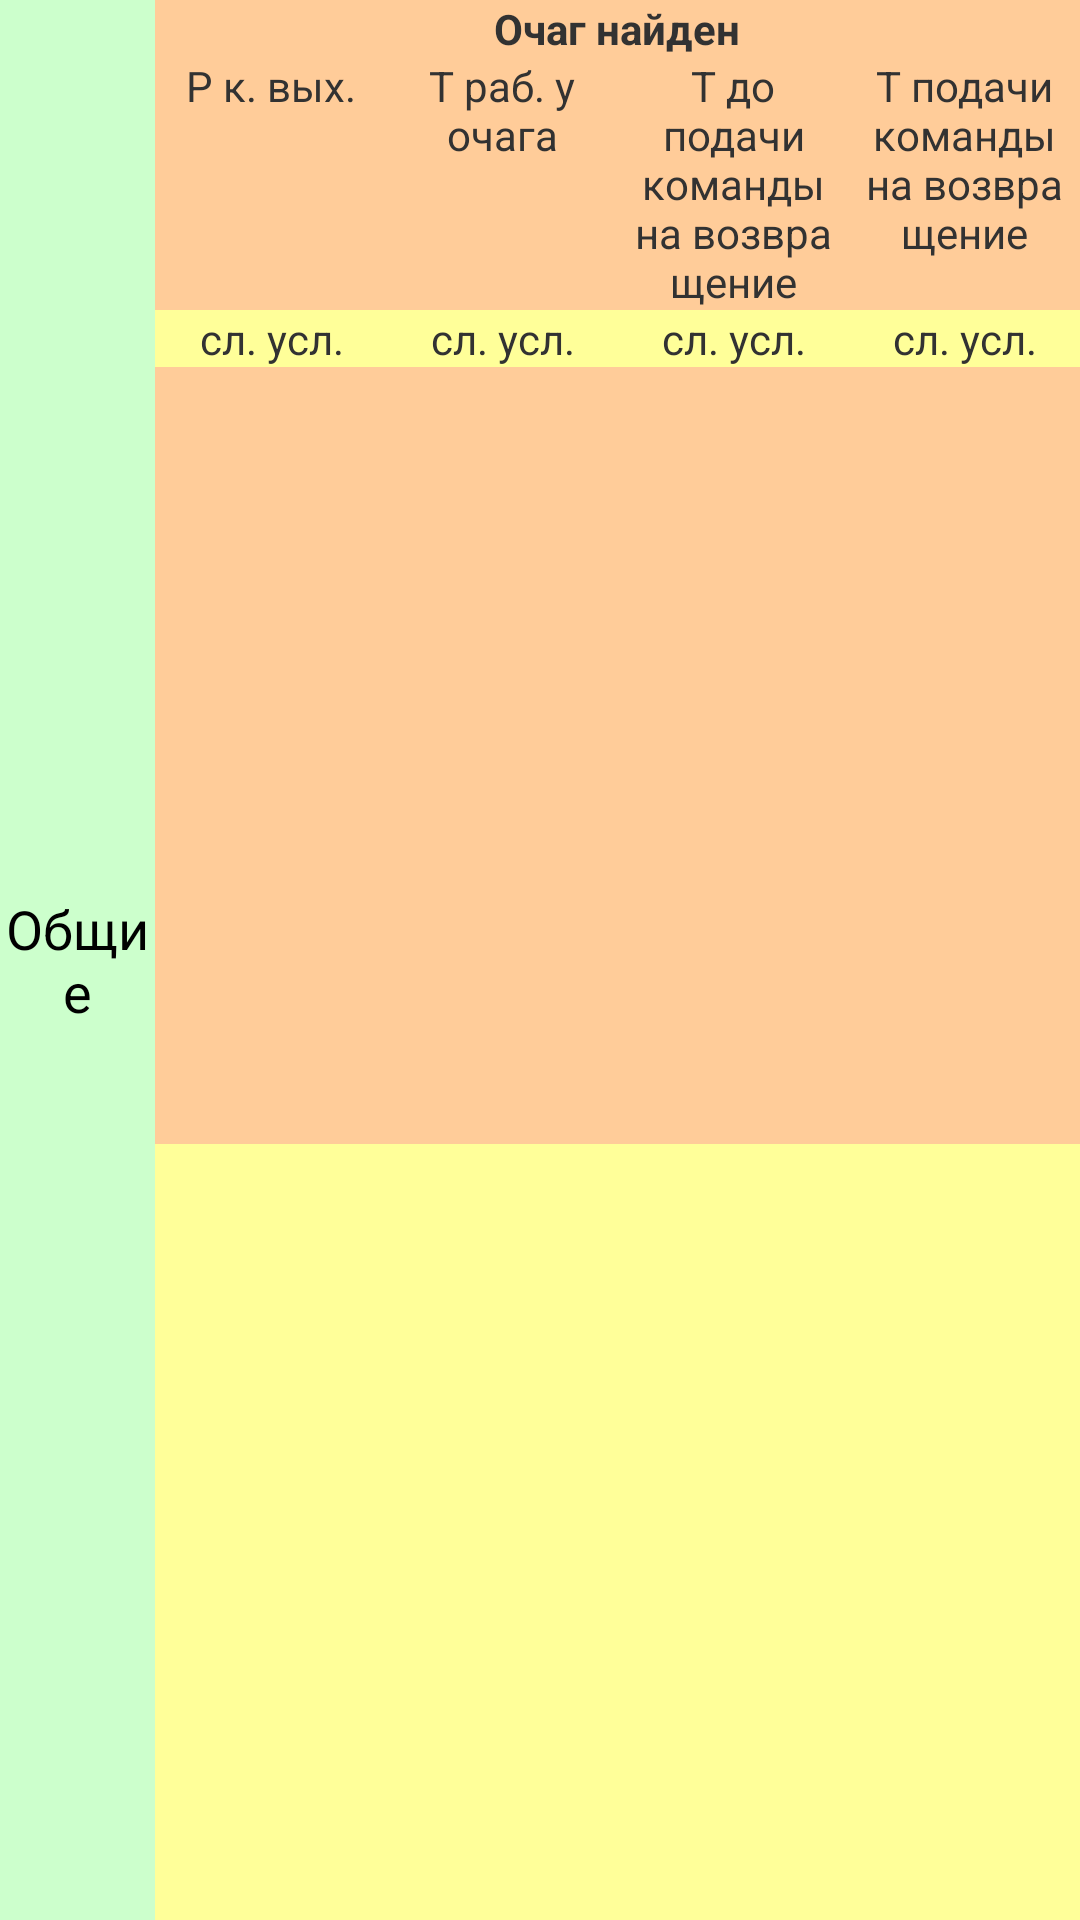

Android layout source for this screen:
<!-- AndroidManifest.xml: application theme AppTheme -->
<!-- res/layout/found.xml -->
<LinearLayout xmlns:android="http://schemas.android.com/apk/res/android"
    xmlns:tools="http://schemas.android.com/tools"
    android:layout_width="match_parent"
    android:layout_height="match_parent"
    android:background="@color/silver"
    android:orientation="horizontal"
    tools:context=".MainActivity" >

    <TextView
        android:id="@+id/to_common"
        android:layout_width="fill_parent"
        android:layout_height="fill_parent"
        android:layout_weight="6"
        android:background="@color/green"
        android:clickable="true"
        android:gravity="center"
        android:text="Общие"
        android:textAppearance="?android:attr/textAppearanceMedium" />

    <LinearLayout
        android:layout_width="fill_parent"
        android:layout_height="fill_parent"
        android:orientation="vertical"
        android:layout_weight="1" >

        <TextView
            android:layout_width="fill_parent"
            android:layout_height="wrap_content"
            android:gravity="center"
            android:text="Очаг найден"
            android:textStyle="bold"
            android:background="@color/orange"
            android:textAppearance="?android:attr/textAppearanceSmall" />
        
        <LinearLayout
            android:orientation="horizontal"
            android:layout_width="fill_parent"
            android:layout_height="wrap_content"
            android:background="@color/orange" >

            <TextView
                android:layout_width="fill_parent"
                android:layout_height="wrap_content"
                android:layout_weight="1"
                android:gravity="center"
                android:text="Р к. вых."
                android:textAppearance="?android:attr/textAppearanceSmall" />

            <TextView
                android:layout_width="fill_parent"
                android:layout_height="wrap_content"
                android:layout_weight="1"
                android:gravity="center"
                android:text="Т раб. у очага"
                android:textAppearance="?android:attr/textAppearanceSmall" />

            <TextView
                android:layout_width="fill_parent"
                android:layout_height="wrap_content"
                android:layout_weight="1"
                android:gravity="center"
                android:text="T до подачи команды на возвращение"
                android:textAppearance="?android:attr/textAppearanceSmall" />
            
            <TextView
                android:layout_width="fill_parent"
                android:layout_height="wrap_content"
                android:layout_weight="1"
                android:gravity="center"
                android:text="T подачи команды на возвращение"
                android:textAppearance="?android:attr/textAppearanceSmall" />
            
        </LinearLayout>

        <LinearLayout
            android:orientation="horizontal"
            android:layout_width="fill_parent"
            android:layout_height="wrap_content"
            android:background="@color/orange" >

            <TextView
                android:layout_width="fill_parent"
                android:layout_height="wrap_content"
                android:gravity="center"
                android:background="@color/yellow"
				android:layout_weight="1" 
                android:text="сл. усл."
                android:textAppearance="?android:attr/textAppearanceSmall" />
            <TextView
                android:layout_width="fill_parent"
                android:layout_height="wrap_content"
                android:gravity="center"
                android:background="@color/yellow"
				android:layout_weight="1" 
                android:text="сл. усл."
                android:textAppearance="?android:attr/textAppearanceSmall" />
            <TextView
                android:layout_width="fill_parent"
                android:layout_height="wrap_content"
                android:gravity="center"
                android:background="@color/yellow"
				android:layout_weight="1" 
                android:text="сл. усл."
                android:textAppearance="?android:attr/textAppearanceSmall" />
            <TextView
                android:layout_width="fill_parent"
                android:layout_height="wrap_content"
                android:gravity="center"
                android:background="@color/yellow"
				android:layout_weight="1" 
                android:text="сл. усл."
                android:textAppearance="?android:attr/textAppearanceSmall" />
        </LinearLayout>

        <LinearLayout
            android:orientation="horizontal"
            android:layout_width="fill_parent"
            android:layout_height="fill_parent"
            android:background="@color/orange"
            android:layout_weight="1" >

            <TextView
                android:id="@+id/G5"
                android:layout_width="fill_parent"
                android:layout_height="fill_parent"
                android:layout_weight="1"
                android:gravity="center"
                android:textSize="40sp" 
                android:textAppearance="?android:attr/textAppearanceLarge" />
            <TextView
                android:id="@+id/H5"
                android:layout_width="fill_parent"
                android:layout_height="fill_parent"
                android:layout_weight="1"
                android:gravity="center"
                android:textSize="40sp" 
                android:textAppearance="?android:attr/textAppearanceLarge" />
            <TextView
                android:id="@+id/I5"
                android:layout_width="fill_parent"
                android:layout_height="fill_parent"
                android:layout_weight="1"
                android:gravity="center"
                android:textSize="40sp" 
                android:textAppearance="?android:attr/textAppearanceLarge" />
            <TextView
                android:id="@+id/J5"
                android:layout_width="fill_parent"
                android:layout_height="fill_parent"
                android:layout_weight="1"
                android:gravity="center"
                android:textSize="40sp" 
                android:textAppearance="?android:attr/textAppearanceLarge" />
            </LinearLayout>

        <LinearLayout
            android:orientation="horizontal"
            android:layout_width="fill_parent"
            android:layout_height="fill_parent"
            android:background="@color/yellow"
            android:layout_weight="1" >

            <TextView
                android:id="@+id/G8"
                android:layout_width="fill_parent"
                android:layout_height="fill_parent"
                android:layout_weight="1"
                android:gravity="center"
                android:textSize="40sp" 
                android:textAppearance="?android:attr/textAppearanceLarge" />
            <TextView
                android:id="@+id/H8"
                android:layout_width="fill_parent"
                android:layout_height="fill_parent"
                android:layout_weight="1"
                android:gravity="center"
                android:textSize="40sp" 
                android:textAppearance="?android:attr/textAppearanceLarge" />
            <TextView
                android:id="@+id/I8"
                android:layout_width="fill_parent"
                android:layout_height="fill_parent"
                android:layout_weight="1"
                android:gravity="center"
                android:textSize="40sp" 
                android:textAppearance="?android:attr/textAppearanceLarge" />
            <TextView
                android:id="@+id/J8"
                android:layout_width="fill_parent"
                android:layout_height="fill_parent"
                android:layout_weight="1"
                android:gravity="center"
                android:textSize="40sp" 
                android:textAppearance="?android:attr/textAppearanceLarge" />
        </LinearLayout>
    </LinearLayout>
</LinearLayout>
<!-- resources referenced by this layout -->
<resources>
  <color name="green">#ffCCFFCC</color>
  <color name="orange">#ffFFCC99</color>
  <color name="silver">#ffC0C0C0</color>
  <color name="yellow">#ffFFFF99</color>
  <style name="AppTheme" parent="AppBaseTheme">
          
      </style>
  <style name="AppBaseTheme" parent="android:Theme.Light">
          
      </style>
</resources>
